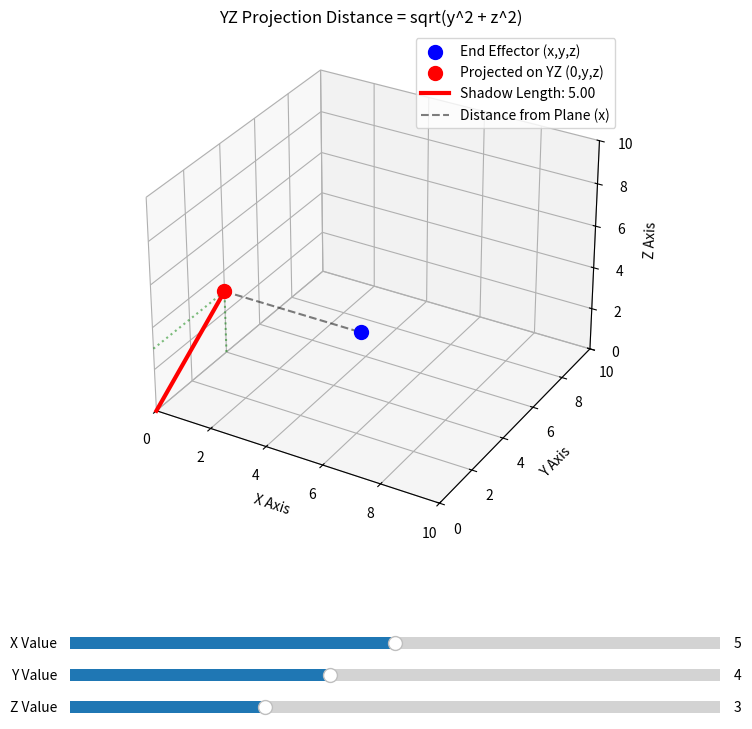

Source code (Python):
import numpy as np
import matplotlib.pyplot as plt
from matplotlib.widgets import Slider
from mpl_toolkits.mplot3d import Axes3D

# 초기값 설정
init_x = 5
init_y = 4
init_z = 3

# 피타고라스 거리 계산 함수
def calc_yz_dist(y, z):
    return np.sqrt(y**2 + z**2)

# 플롯 설정
fig = plt.figure(figsize=(10, 8))
ax = fig.add_subplot(111, projection='3d')
plt.subplots_adjust(left=0.1, bottom=0.25)

# 시각화 업데이트 함수
def update(val):
    x = s_x.val
    y = s_y.val
    z = s_z.val
    
    ax.clear()
    
    # 1. 엔드이펙터 점 (파란색)
    ax.scatter(x, y, z, c='blue', s=100, label='End Effector (x,y,z)')
    
    # 2. YZ 평면에 투영된 점 (빨간색) - 그림자
    ax.scatter(0, y, z, c='red', s=100, label='Projected on YZ (0,y,z)')
    
    # 3. 선 그리기
    # 원점 -> 투영점 (우리가 구하려는 거리, 굵은 빨간 선)
    ax.plot([0, 0], [0, y], [0, z], 'r-', linewidth=3, label=f'Shadow Length: {calc_yz_dist(y,z):.2f}')
    
    # 투영점 -> 엔드이펙터 (점선, x축 거리)
    ax.plot([0, x], [y, y], [z, z], 'k--', alpha=0.5, label='Distance from Plane (x)')
    
    # Y성분, Z성분 보조선 (그림자 구성을 보여줌)
    ax.plot([0, 0], [0, y], [z, z], 'g:', alpha=0.5) # 가로
    ax.plot([0, 0], [y, y], [0, z], 'g:', alpha=0.5) # 세로
    
    # 축 설정 (고정해야 움직임이 잘 보임)
    ax.set_xlim([0, 10])
    ax.set_ylim([0, 10])
    ax.set_zlim([0, 10])
    ax.set_xlabel('X Axis')
    ax.set_ylabel('Y Axis')
    ax.set_zlabel('Z Axis')
    ax.set_title(f'YZ Projection Distance = sqrt(y^2 + z^2)')
    ax.legend()

# 슬라이더 만들기
ax_x = plt.axes([0.2, 0.1, 0.65, 0.03])
ax_y = plt.axes([0.2, 0.06, 0.65, 0.03])
ax_z = plt.axes([0.2, 0.02, 0.65, 0.03])

s_x = Slider(ax_x, 'X Value', 0, 10, valinit=init_x)
s_y = Slider(ax_y, 'Y Value', 0, 10, valinit=init_y)
s_z = Slider(ax_z, 'Z Value', 0, 10, valinit=init_z)

# 슬라이더 변경 시 업데이트 함수 호출
s_x.on_changed(update)
s_y.on_changed(update)
s_z.on_changed(update)

# 초기 실행
update(None)

plt.show()